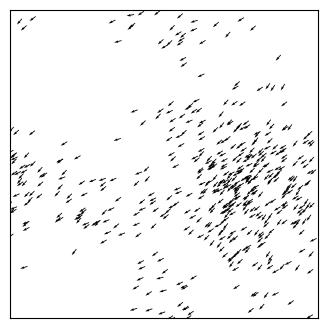

Source code (Python):
import matplotlib.pyplot as plt
import numpy as np

"""
Simulate Viscek Model for Flocking Birds
[redacted]

Create Your Own Active Matter Simulation (With Python)
[redacted]
"""



def main():
	""" Finite volume simulation """
	
	# Simulation parameters
	v0           = 1.0      # velocity
	eta          = 0.5      # random fluctuation in angle (in radians)
	L            = 10       # size of box
	R            = 1        # interaction radius
	dt           = 0.2      # time step
	Nt           = 200      # number of time steps
	N            = 500      # number of birds
	plotRealTime = True
	
	# Initialize
	np.random.seed(17)      # set the random number generator seed

	# bird positions
	x = np.random.rand(N,1)*L
	y = np.random.rand(N,1)*L
	
	# bird velocities
	theta = 2 * np.pi * np.random.rand(N,1)
	vx = v0 * np.cos(theta)
	vy = v0 * np.sin(theta)
	
	# Prep figure
	fig = plt.figure(figsize=(4,4), dpi=80)
	ax = plt.gca()
	
	# Simulation Main Loop
	for i in range(Nt):

		# move
		x += vx*dt
		y += vy*dt
		
		# apply periodic BCs
		x = x % L
		y = y % L
		
		# find mean angle of neighbors within R
		mean_theta = theta
    
		for b in range(N):
			neighbors = (x-x[b])**2+(y-y[b])**2 < R**2
			sx = np.sum(np.cos(theta[neighbors]))
			sy = np.sum(np.sin(theta[neighbors]))
			mean_theta[b] = np.arctan2(sy, sx)
			
		# add random perturbations
		theta = mean_theta + eta*(np.random.rand(N,1)-0.5)
		
		# update velocities
		vx = v0 * np.cos(theta)
		vy = v0 * np.sin(theta)
		
		# plot in real time
		if plotRealTime or (i == Nt-1):
			plt.cla()
			plt.quiver(x,y,vx,vy)
			ax.set(xlim=(0, L), ylim=(0, L))
			ax.set_aspect('equal')	
			ax.get_xaxis().set_visible(False)
			ax.get_yaxis().set_visible(False)
			plt.pause(0.001)
				
	# Save figure
	plt.savefig('activematter.png',dpi=240)
	plt.show()
	    
	return 0


if __name__== "__main__":
  main()
